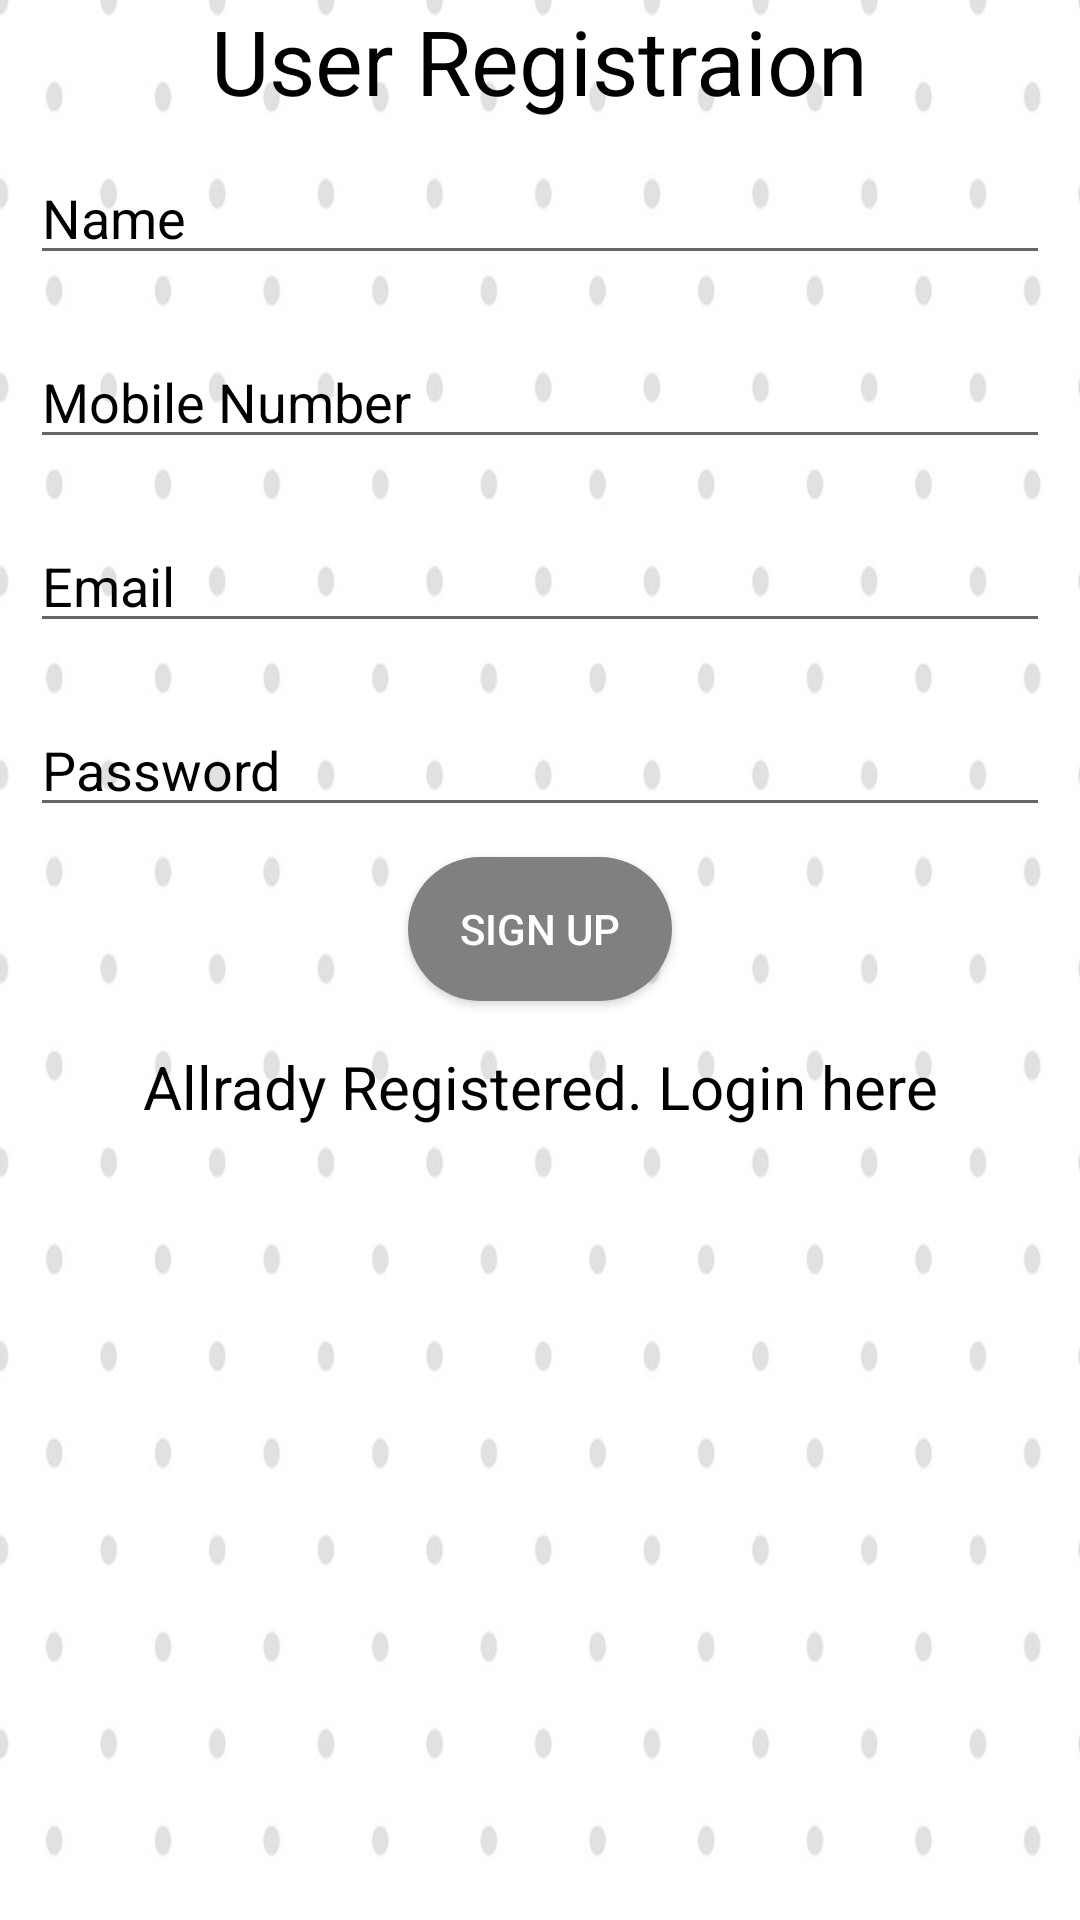

Write the Android layout XML for this screen, with the resource values it uses.
<!-- AndroidManifest.xml: application theme AppTheme -->
<!-- res/layout/activity_patient__registration.xml -->
<?xml version="1.0" encoding="utf-8"?>
<android.support.constraint.ConstraintLayout xmlns:android="http://schemas.android.com/apk/res/android"
    xmlns:app="http://schemas.android.com/apk/res-auto"
    xmlns:tools="http://schemas.android.com/tools"
    android:layout_width="match_parent"
    android:layout_height="match_parent"
    tools:context=".patient_Registration">

    <LinearLayout
        android:layout_width="match_parent"
        android:layout_height="match_parent"
        android:orientation="vertical"
        android:background="@drawable/appback">

        <TextView
            android:layout_width="wrap_content"
            android:layout_height="wrap_content"
            android:text="User Registraion"
            android:textSize="30dp"
            android:textColor="@color/textColour"
            android:textColorHint="@color/textColour"
            android:layout_gravity="center"/>

        <EditText
            android:id="@+id/name_et"
            android:inputType="text"
            android:layout_width="match_parent"
            android:layout_height="wrap_content"
            android:layout_margin="10dp"
            android:textColor="@color/textColour"
            android:textColorHint="@color/textColour"
            android:hint="Name"/>

        <EditText
            android:id="@+id/mob_et"
            android:inputType="phone"
            android:layout_width="match_parent"
            android:layout_height="wrap_content"
            android:layout_margin="10dp"
            android:textColor="@color/textColour"
            android:textColorHint="@color/textColour"
            android:hint="Mobile Number"/>

        <EditText
            android:id="@+id/patientregemail_et"
            android:inputType="textEmailAddress"
            android:layout_width="match_parent"
            android:layout_height="wrap_content"
            android:textColor="@color/textColour"
            android:textColorHint="@color/textColour"
            android:layout_margin="10dp"
            android:hint="Email"/>

        <EditText
            android:id="@+id/patientregpassword_et"
            android:inputType="textPassword"
            android:layout_width="match_parent"
            android:layout_height="wrap_content"
            android:layout_margin="10dp"
            android:textColor="@color/textColour"
            android:textColorHint="@color/textColour"
            android:hint="Password"/>

        <Button
            android:id="@+id/patientregsignup_btn"
            android:layout_width="wrap_content"
            android:layout_height="wrap_content"
            android:layout_gravity="center"
            android:background="@drawable/bubble"
            android:textColor="#ffffff"
            android:textColorHint="#8effffff"
            android:text="Sign Up" />


        <TextView
            android:id="@+id/patientreglogin_tv"
            android:layout_width="match_parent"
            android:layout_height="wrap_content"
            android:textAlignment="center"
            android:layout_margin="15dp"
            android:textSize="20dp"
            android:textColor="@color/textColour"
            android:textColorHint="@color/textColour"
            android:text="Allrady Registered. Login here"/>

    </LinearLayout>

</android.support.constraint.ConstraintLayout>
<!-- resources referenced by this layout -->
<resources>
  <color name="textColour">#000000 </color>
  <!-- drawable appback: jpg bitmap (drawable-v24, 58440 bytes) -->
  <!-- drawable bubble (drawable-v24) -->
  <?xml version="1.0" encoding="utf-8"?>
  <shape xmlns:android="http://schemas.android.com/apk/res/android" android:shape="rectangle">
      <solid android:color="#808080" />
      <corners android:radius="50dp"/>
  </shape>
  <style name="AppTheme" parent="Theme.AppCompat.Light.DarkActionBar">
          
          <item name="colorPrimary">@color/colorAccent</item>
          <item name="colorPrimaryDark">@color/colorAccent</item>
          <item name="colorAccent">@color/colorPrimary</item>
      </style>
  <color name="colorAccent">#808080</color>
  <color name="colorPrimary">#008577</color>
</resources>
